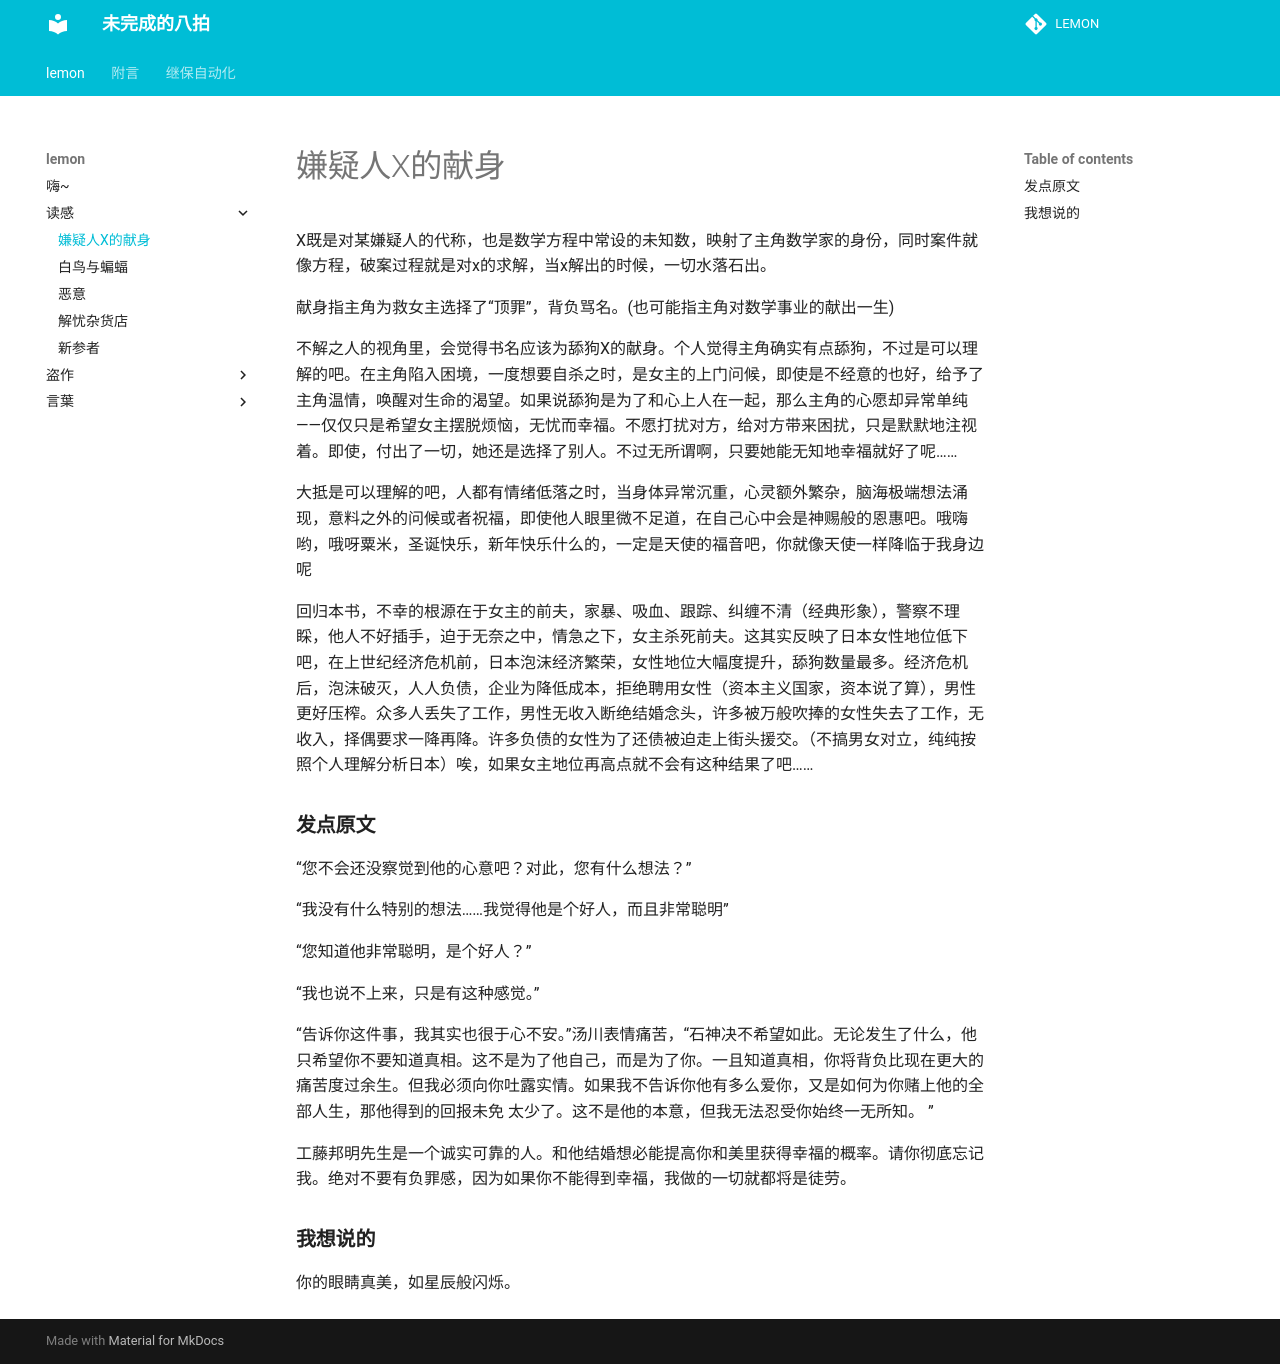

repository: miaolianlemon/lemon · page: lemon/读感/嫌疑人X的献身/index.html · generator: mkdocs

X既是对某嫌疑人的代称，也是数学方程中常设的未知数，映射了主角数学家的身份，同时案件就像方程，破案过程就是对x的求解，当x解出的时候，一切水落石出。

献身指主角为救女主选择了“顶罪”，背负骂名。(也可能指主角对数学事业的献出一生)

不解之人的视角里，会觉得书名应该为舔狗X的献身。个人觉得主角确实有点舔狗，不过是可以理解的吧。在主角陷入困境，一度想要自杀之时，是女主的上门问候，即使是不经意的也好，给予了主角温情，唤醒对生命的渴望。如果说舔狗是为了和心上人在一起，那么主角的心愿却异常单纯——仅仅只是希望女主摆脱烦恼，无忧而幸福。不愿打扰对方，给对方带来困扰，只是默默地注视着。即使，付出了一切，她还是选择了别人。不过无所谓啊，只要她能无知地幸福就好了呢……

大抵是可以理解的吧，人都有情绪低落之时，当身体异常沉重，心灵额外繁杂，脑海极端想法涌现，意料之外的问候或者祝福，即使他人眼里微不足道，在自己心中会是神赐般的恩惠吧。哦嗨哟，哦呀粟米，圣诞快乐，新年快乐什么的，一定是天使的福音吧，你就像天使一样降临于我身边呢

回归本书，不幸的根源在于女主的前夫，家暴、吸血、跟踪、纠缠不清（经典形象），警察不理睬，他人不好插手，迫于无奈之中，情急之下，女主杀死前夫。这其实反映了日本女性地位低下吧，在上世纪经济危机前，日本泡沫经济繁荣，女性地位大幅度提升，舔狗数量最多。经济危机后，泡沫破灭，人人负债，企业为降低成本，拒绝聘用女性（资本主义国家，资本说了算），男性更好压榨。众多人丢失了工作，男性无收入断绝结婚念头，许多被万般吹捧的女性失去了工作，无收入，择偶要求一降再降。许多负债的女性为了还债被迫走上街头援交。（不搞男女对立，纯纯按照个人理解分析日本）唉，如果女主地位再高点就不会有这种结果了吧……

###  **发点原文**

“您不会还没察觉到他的心意吧？对此，您有什么想法？”

“我没有什么特别的想法……我觉得他是个好人，而且非常聪明”

“您知道他非常聪明，是个好人？”

“我也说不上来，只是有这种感觉。”

“告诉你这件事，我其实也很于心不安。”汤川表情痛苦，“石神决不希望如此。无论发生了什么，他只希望你不要知道真相。这不是为了他自己，而是为了你。一且知道真相，你将背负比现在更大的痛苦度过余生。但我必须向你吐露实情。如果我不告诉你他有多么爱你，又是如何为你赌上他的全部人生，那他得到的回报未免 太少了。这不是他的本意，但我无法忍受你始终一无所知。 ”

工藤邦明先生是一个诚实可靠的人。和他结婚想必能提高你和美里获得幸福的概率。请你彻底忘记我。绝对不要有负罪感，因为如果你不能得到幸福，我做的一切就都将是徒劳。

### **我想说的**

你的眼睛真美，如星辰般闪烁。
